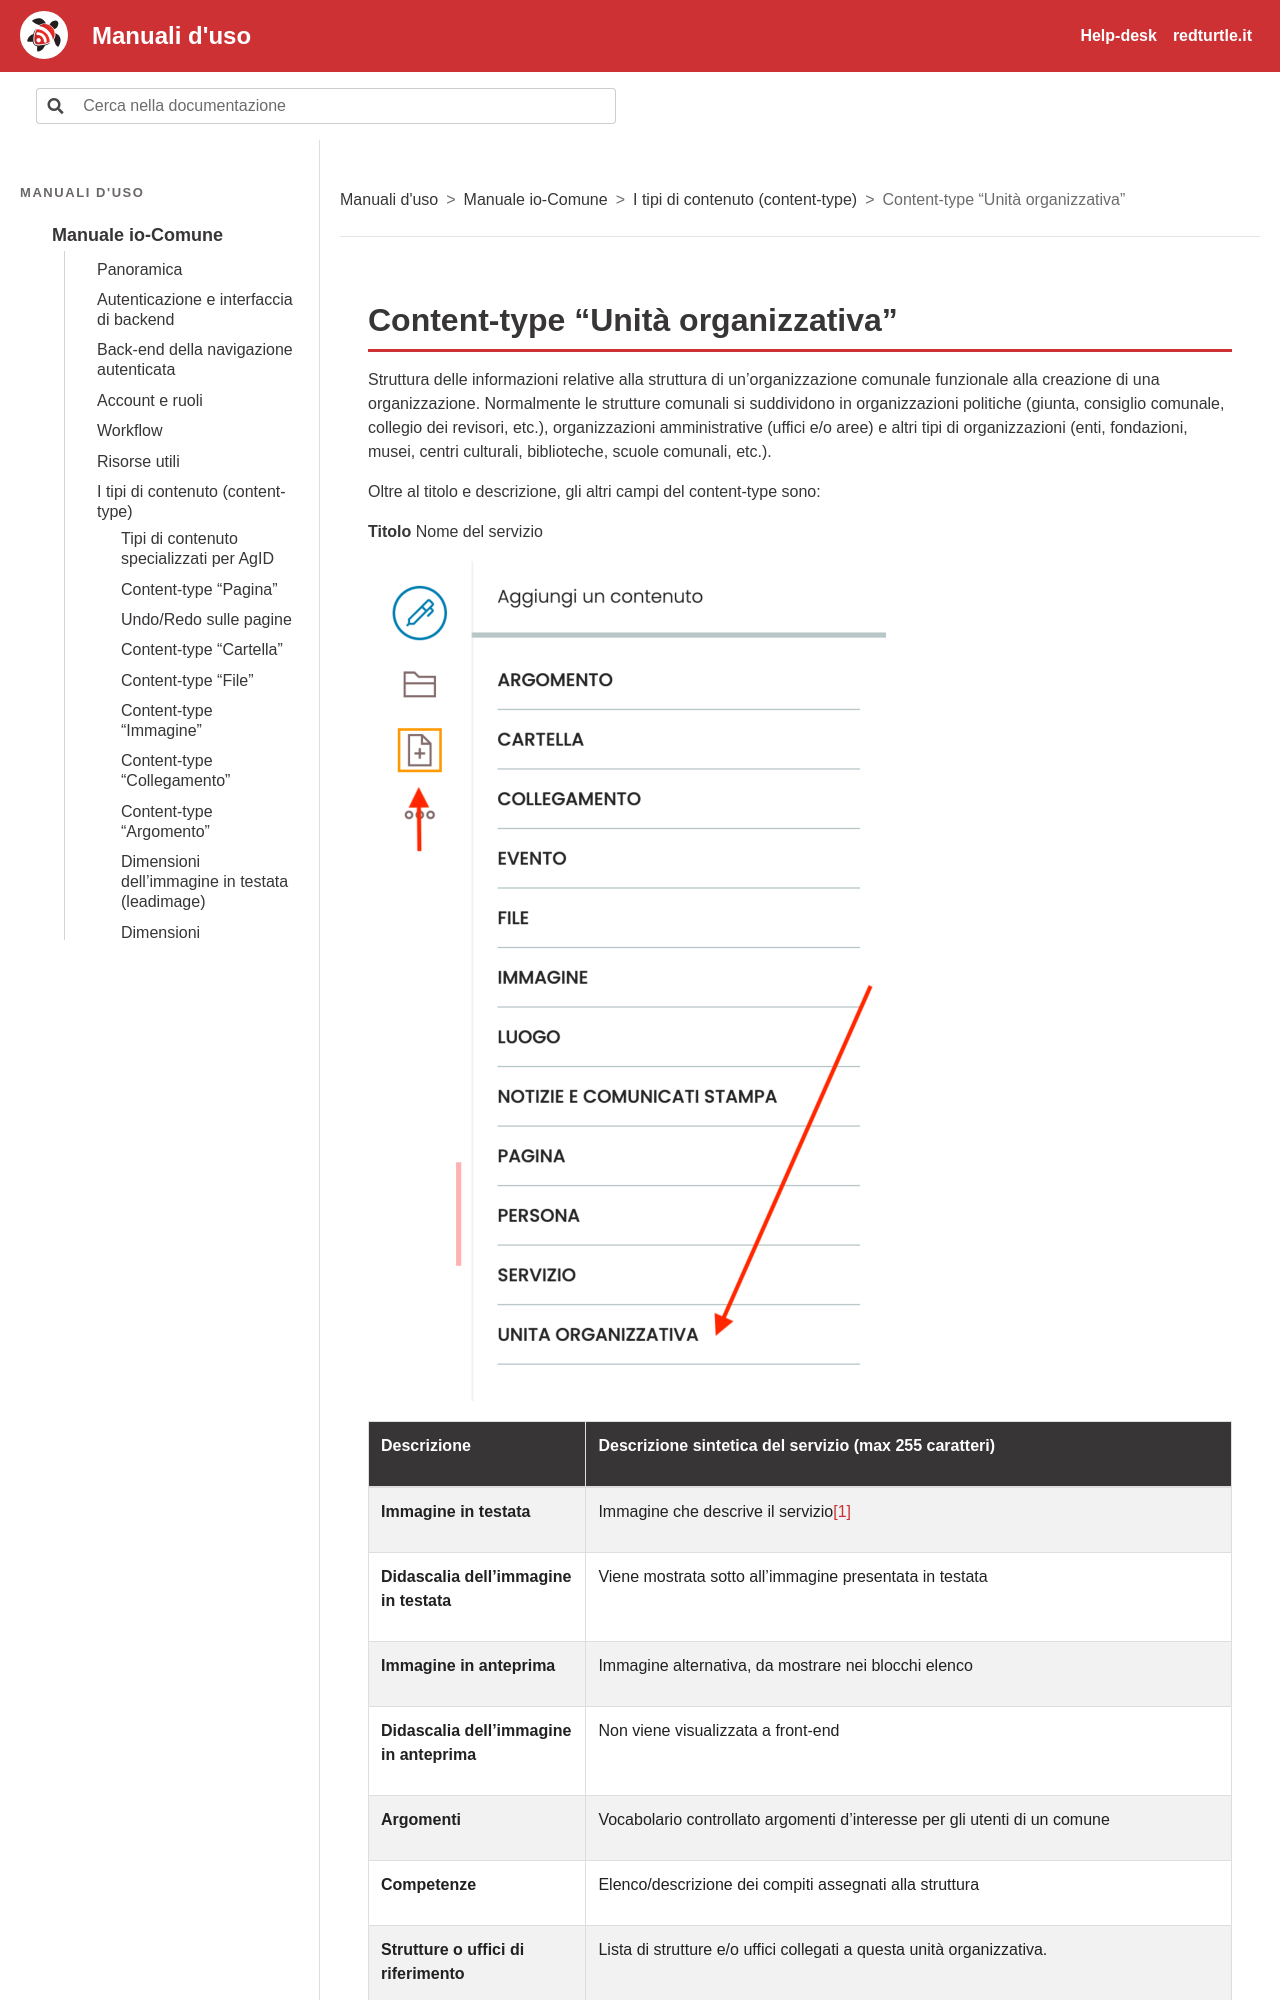

repository: RedTurtle/iocomune-docs · page: manuale-io-comune/i-tipi-di-contenuto-content-type/content-type-unita-organizzativa.html · generator: sphinx

# Content-type “Unità organizzativa”

Struttura delle informazioni relative alla struttura di un'organizzazione comunale funzionale alla creazione di una organizzazione. Normalmente le strutture comunali si suddividono in organizzazioni politiche (giunta, consiglio comunale, collegio dei revisori, etc.), organizzazioni amministrative (uffici e/o aree) e altri tipi di organizzazioni (enti, fondazioni, musei, centri culturali, biblioteche, scuole comunali, etc.).

Oltre al titolo e descrizione, gli altri campi del content-type sono:

**Titolo** Nome del servizio

![Schermata: Content-type “Unità organizzativa”](../img/p142-0.png)
